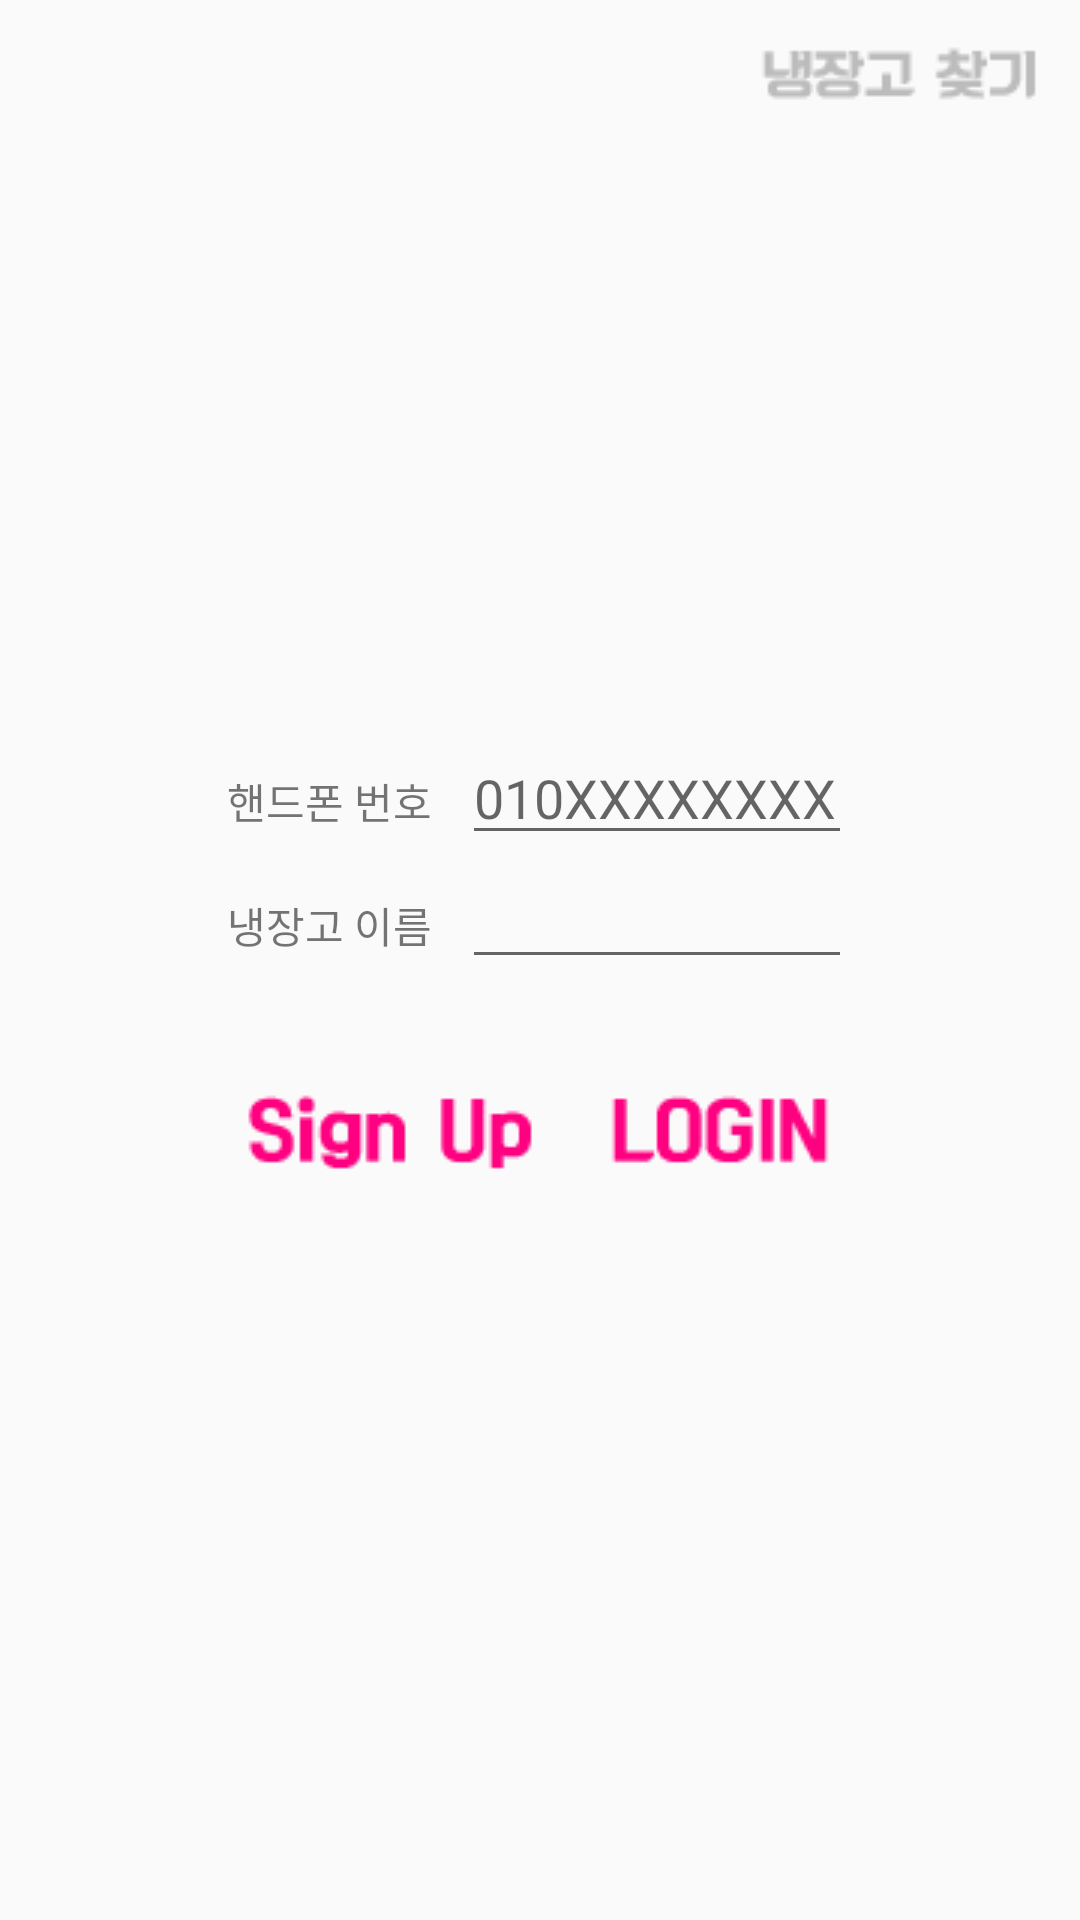

Layout XML and referenced resources for this Android screen:
<!-- AndroidManifest.xml: application theme AppTheme -->
<!-- res/layout/activity_login.xml -->
<?xml version="1.0" encoding="utf-8"?>
<FrameLayout xmlns:android="http://schemas.android.com/apk/res/android"
    android:layout_width="match_parent"
    android:layout_height="match_parent">

    <ImageButton
        android:layout_width="wrap_content"
        android:layout_height="wrap_content"
        android:src="@drawable/find"
        android:onClick="find"
        android:background="@android:color/transparent"
        android:layout_gravity="right"
        android:layout_marginTop="10dp"
        android:layout_marginEnd="10dp"
        />

    <LinearLayout
        android:layout_width="match_parent"
        android:layout_height="wrap_content"
        android:orientation="vertical"
        android:layout_gravity="center">

        <LinearLayout
            android:layout_width="match_parent"
            android:layout_height="match_parent"
            android:orientation="horizontal"
            android:gravity="center_horizontal">
            <TextView
                android:layout_width="wrap_content"
                android:layout_height="wrap_content"
                android:text="핸드폰 번호"/>
            <EditText
                android:layout_width="130dp"
                android:layout_height="wrap_content"
                android:id="@+id/login_phone"
                android:hint="010XXXXXXXX"
                android:layout_marginStart="10dp"/>
        </LinearLayout>
        <LinearLayout
            android:layout_width="match_parent"
            android:layout_height="match_parent"
            android:orientation="horizontal"
            android:gravity="center_horizontal">
            <TextView
                android:layout_width="wrap_content"
                android:layout_height="wrap_content"
                android:text="냉장고 이름"/>
            <EditText
                android:layout_width="130dp"
                android:layout_height="wrap_content"
                android:id="@+id/login_name"
                android:layout_marginStart="10dp"/>
        </LinearLayout>

        <LinearLayout
            android:layout_width="wrap_content"
            android:layout_height="wrap_content"
            android:orientation="horizontal"
           android:layout_gravity="center_horizontal">
        <ImageButton
            android:layout_width="100dp"
            android:layout_height="40dp"
            android:layout_marginStart="10dp"
            android:id="@+id/signup"
            android:onClick="SignUp"
            android:background="@android:color/transparent"
            android:src="@drawable/signup"
            android:layout_marginTop="30dp"/>

            <ImageButton
                android:layout_width="100dp"
                android:layout_height="40dp"
                android:id="@+id/login"
                android:onClick="Login"
                android:background="@android:color/transparent"
                android:src="@drawable/login"
                android:layout_marginStart="10dp"
                android:layout_marginTop="30dp"/>
        </LinearLayout>
    </LinearLayout>
</FrameLayout>
<!-- resources referenced by this layout -->
<resources>
  <!-- drawable find: png bitmap (drawable, 3554 bytes) -->
  <!-- drawable login: png bitmap (drawable, 3354 bytes) -->
  <!-- drawable signup: png bitmap (drawable, 3669 bytes) -->
  <style name="AppTheme" parent="Theme.AppCompat.Light.DarkActionBar">
          
          <item name="colorPrimary">@color/colorPrimary</item>
          <item name="colorPrimaryDark">@color/colorPrimaryDark</item>
          <item name="colorAccent">@color/colorAccent</item>
      </style>
  <color name="colorPrimary">#ff0080</color>
  <color name="colorPrimaryDark">#2A2323</color>
  <color name="colorAccent">#F94A6C</color>
</resources>
